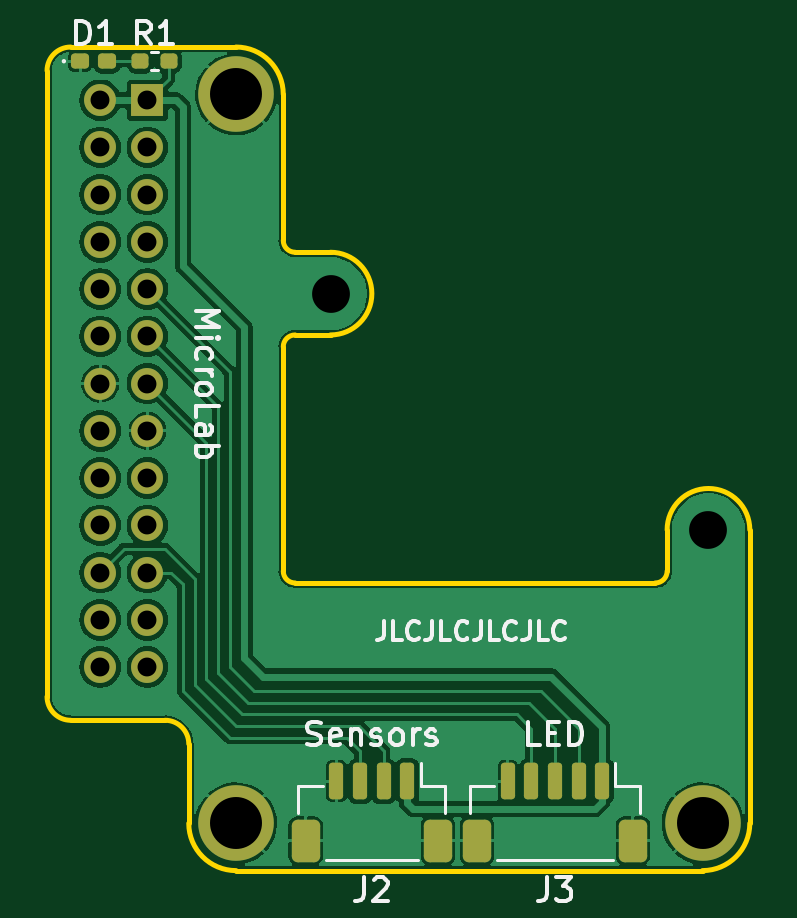
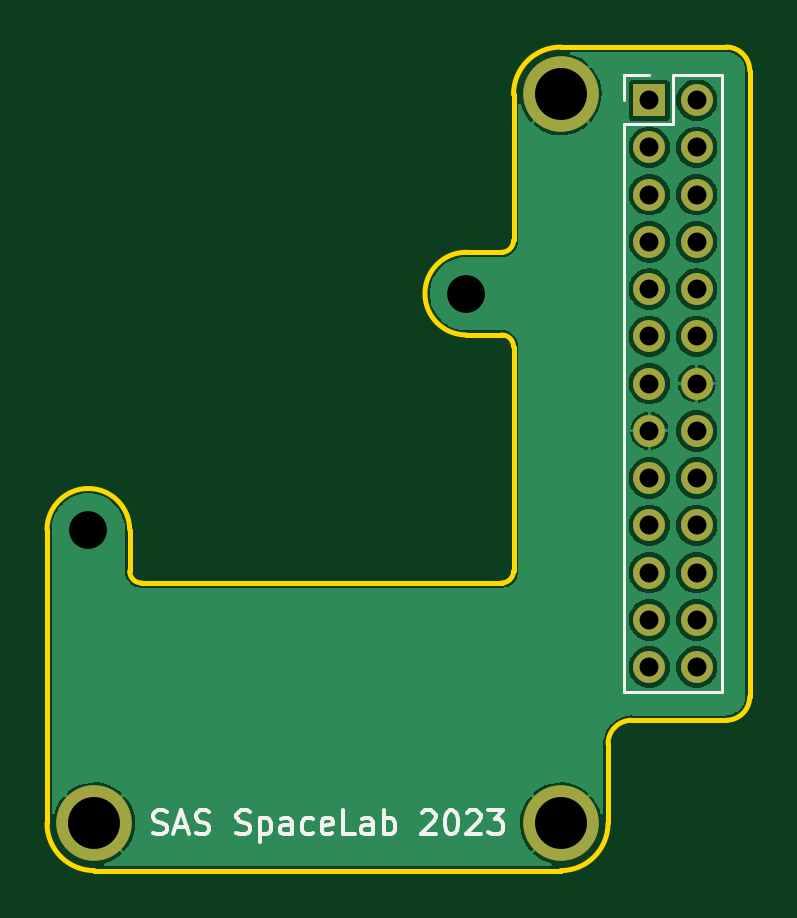
Circuit board: 11 layer files. Board 29.8 x 34.9 mm.
- bottom_copper: pcb_front-B_Cu.gbl (46163 bytes)
- bottom_mask: pcb_front-B_Mask.gbs (1150 bytes)
- paste: pcb_front-B_Paste.gbp (492 bytes)
- bottom_silk: pcb_front-B_Silkscreen.gbo (6562 bytes)
- outline: pcb_front-Edge_Cuts.gm1 (1929 bytes)
- top_copper: pcb_front-F_Cu.gtl (75825 bytes)
- top_mask: pcb_front-F_Mask.gts (2549 bytes)
- paste: pcb_front-F_Paste.gtp (1881 bytes)
- top_silk: pcb_front-F_Silkscreen.gto (12209 bytes)
- drill: pcb_front-NPTH.drl (276 bytes)
- drill: pcb_front-PTH.drl (787 bytes)

=== bottom_copper: pcb_front-B_Cu.gbl (46163 bytes, source omitted) ===
=== bottom_mask: pcb_front-B_Mask.gbs ===
G04 #@! TF.GenerationSoftware,KiCad,Pcbnew,(6.0.7)*
G04 #@! TF.CreationDate,2022-10-21T23:47:13+08:00*
G04 #@! TF.ProjectId,pcb_front,7063625f-6672-46f6-9e74-2e6b69636164,rev?*
G04 #@! TF.SameCoordinates,Original*
G04 #@! TF.FileFunction,Soldermask,Bot*
G04 #@! TF.FilePolarity,Negative*
%FSLAX46Y46*%
G04 Gerber Fmt 4.6, Leading zero omitted, Abs format (unit mm)*
G04 Created by KiCad (PCBNEW (6.0.7)) date 2022-10-21 23:47:13*
%MOMM*%
%LPD*%
G01*
G04 APERTURE LIST*
%ADD10C,3.200000*%
%ADD11R,1.350000X1.350000*%
%ADD12O,1.350000X1.350000*%
G04 APERTURE END LIST*
D10*
X5750000Y-30614100D03*
X5750000Y250000D03*
X25500000Y-30614100D03*
D11*
X2000000Y0D03*
D12*
X0Y0D03*
X2000000Y-2000000D03*
X0Y-2000000D03*
X2000000Y-4000000D03*
X0Y-4000000D03*
X2000000Y-6000000D03*
X0Y-6000000D03*
X2000000Y-8000000D03*
X0Y-8000000D03*
X2000000Y-10000000D03*
X0Y-10000000D03*
X2000000Y-12000000D03*
X0Y-12000000D03*
X2000000Y-14000000D03*
X0Y-14000000D03*
X2000000Y-16000000D03*
X0Y-16000000D03*
X2000000Y-18000000D03*
X0Y-18000000D03*
X2000000Y-20000000D03*
X0Y-20000000D03*
X2000000Y-22000000D03*
X0Y-22000000D03*
X2000000Y-24000000D03*
X0Y-24000000D03*
M02*

=== paste: pcb_front-B_Paste.gbp ===
G04 #@! TF.GenerationSoftware,KiCad,Pcbnew,(6.0.7)*
G04 #@! TF.CreationDate,2022-10-21T23:47:13+08:00*
G04 #@! TF.ProjectId,pcb_front,7063625f-6672-46f6-9e74-2e6b69636164,rev?*
G04 #@! TF.SameCoordinates,Original*
G04 #@! TF.FileFunction,Paste,Bot*
G04 #@! TF.FilePolarity,Positive*
%FSLAX46Y46*%
G04 Gerber Fmt 4.6, Leading zero omitted, Abs format (unit mm)*
G04 Created by KiCad (PCBNEW (6.0.7)) date 2022-10-21 23:47:13*
%MOMM*%
%LPD*%
G01*
G04 APERTURE LIST*
G04 APERTURE END LIST*
M02*

=== bottom_silk: pcb_front-B_Silkscreen.gbo ===
G04 #@! TF.GenerationSoftware,KiCad,Pcbnew,(6.0.7)*
G04 #@! TF.CreationDate,2022-10-21T23:47:13+08:00*
G04 #@! TF.ProjectId,pcb_front,7063625f-6672-46f6-9e74-2e6b69636164,rev?*
G04 #@! TF.SameCoordinates,Original*
G04 #@! TF.FileFunction,Legend,Bot*
G04 #@! TF.FilePolarity,Positive*
%FSLAX46Y46*%
G04 Gerber Fmt 4.6, Leading zero omitted, Abs format (unit mm)*
G04 Created by KiCad (PCBNEW (6.0.7)) date 2022-10-21 23:47:13*
%MOMM*%
%LPD*%
G01*
G04 APERTURE LIST*
%ADD10C,0.150000*%
%ADD11C,0.120000*%
%ADD12C,3.200000*%
%ADD13R,1.350000X1.350000*%
%ADD14O,1.350000X1.350000*%
G04 APERTURE END LIST*
D10*
X23004761Y-31018861D02*
X22861904Y-31066480D01*
X22623809Y-31066480D01*
X22528571Y-31018861D01*
X22480952Y-30971242D01*
X22433333Y-30876004D01*
X22433333Y-30780766D01*
X22480952Y-30685528D01*
X22528571Y-30637909D01*
X22623809Y-30590290D01*
X22814285Y-30542671D01*
X22909523Y-30495052D01*
X22957142Y-30447433D01*
X23004761Y-30352195D01*
X23004761Y-30256957D01*
X22957142Y-30161719D01*
X22909523Y-30114100D01*
X22814285Y-30066480D01*
X22576190Y-30066480D01*
X22433333Y-30114100D01*
X22052380Y-30780766D02*
X21576190Y-30780766D01*
X22147619Y-31066480D02*
X21814285Y-30066480D01*
X21480952Y-31066480D01*
X21195238Y-31018861D02*
X21052380Y-31066480D01*
X20814285Y-31066480D01*
X20719047Y-31018861D01*
X20671428Y-30971242D01*
X20623809Y-30876004D01*
X20623809Y-30780766D01*
X20671428Y-30685528D01*
X20719047Y-30637909D01*
X20814285Y-30590290D01*
X21004761Y-30542671D01*
X21100000Y-30495052D01*
X21147619Y-30447433D01*
X21195238Y-30352195D01*
X21195238Y-30256957D01*
X21147619Y-30161719D01*
X21100000Y-30114100D01*
X21004761Y-30066480D01*
X20766666Y-30066480D01*
X20623809Y-30114100D01*
X19480952Y-31018861D02*
X19338095Y-31066480D01*
X19100000Y-31066480D01*
X19004761Y-31018861D01*
X18957142Y-30971242D01*
X18909523Y-30876004D01*
X18909523Y-30780766D01*
X18957142Y-30685528D01*
X19004761Y-30637909D01*
X19100000Y-30590290D01*
X19290476Y-30542671D01*
X19385714Y-30495052D01*
X19433333Y-30447433D01*
X19480952Y-30352195D01*
X19480952Y-30256957D01*
X19433333Y-30161719D01*
X19385714Y-30114100D01*
X19290476Y-30066480D01*
X19052380Y-30066480D01*
X18909523Y-30114100D01*
X18480952Y-30399814D02*
X18480952Y-31399814D01*
X18480952Y-30447433D02*
X18385714Y-30399814D01*
X18195238Y-30399814D01*
X18100000Y-30447433D01*
X18052380Y-30495052D01*
X18004761Y-30590290D01*
X18004761Y-30876004D01*
X18052380Y-30971242D01*
X18100000Y-31018861D01*
X18195238Y-31066480D01*
X18385714Y-31066480D01*
X18480952Y-31018861D01*
X17147619Y-31066480D02*
X17147619Y-30542671D01*
X17195238Y-30447433D01*
X17290476Y-30399814D01*
X17480952Y-30399814D01*
X17576190Y-30447433D01*
X17147619Y-31018861D02*
X17242857Y-31066480D01*
X17480952Y-31066480D01*
X17576190Y-31018861D01*
X17623809Y-30923623D01*
X17623809Y-30828385D01*
X17576190Y-30733147D01*
X17480952Y-30685528D01*
X17242857Y-30685528D01*
X17147619Y-30637909D01*
X16242857Y-31018861D02*
X16338095Y-31066480D01*
X16528571Y-31066480D01*
X16623809Y-31018861D01*
X16671428Y-30971242D01*
X16719047Y-30876004D01*
X16719047Y-30590290D01*
X16671428Y-30495052D01*
X16623809Y-30447433D01*
X16528571Y-30399814D01*
X16338095Y-30399814D01*
X16242857Y-30447433D01*
X15433333Y-31018861D02*
X15528571Y-31066480D01*
X15719047Y-31066480D01*
X15814285Y-31018861D01*
X15861904Y-30923623D01*
X15861904Y-30542671D01*
X15814285Y-30447433D01*
X15719047Y-30399814D01*
X15528571Y-30399814D01*
X15433333Y-30447433D01*
X15385714Y-30542671D01*
X15385714Y-30637909D01*
X15861904Y-30733147D01*
X14480952Y-31066480D02*
X14957142Y-31066480D01*
X14957142Y-30066480D01*
X13719047Y-31066480D02*
X13719047Y-30542671D01*
X13766666Y-30447433D01*
X13861904Y-30399814D01*
X14052380Y-30399814D01*
X14147619Y-30447433D01*
X13719047Y-31018861D02*
X13814285Y-31066480D01*
X14052380Y-31066480D01*
X14147619Y-31018861D01*
X14195238Y-30923623D01*
X14195238Y-30828385D01*
X14147619Y-30733147D01*
X14052380Y-30685528D01*
X13814285Y-30685528D01*
X13719047Y-30637909D01*
X13242857Y-31066480D02*
X13242857Y-30066480D01*
X13242857Y-30447433D02*
X13147619Y-30399814D01*
X12957142Y-30399814D01*
X12861904Y-30447433D01*
X12814285Y-30495052D01*
X12766666Y-30590290D01*
X12766666Y-30876004D01*
X12814285Y-30971242D01*
X12861904Y-31018861D01*
X12957142Y-31066480D01*
X13147619Y-31066480D01*
X13242857Y-31018861D01*
X11623809Y-30161719D02*
X11576190Y-30114100D01*
X11480952Y-30066480D01*
X11242857Y-30066480D01*
X11147619Y-30114100D01*
X11100000Y-30161719D01*
X11052380Y-30256957D01*
X11052380Y-30352195D01*
X11100000Y-30495052D01*
X11671428Y-31066480D01*
X11052380Y-31066480D01*
X10433333Y-30066480D02*
X10338095Y-30066480D01*
X10242857Y-30114100D01*
X10195238Y-30161719D01*
X10147619Y-30256957D01*
X10100000Y-30447433D01*
X10100000Y-30685528D01*
X10147619Y-30876004D01*
X10195238Y-30971242D01*
X10242857Y-31018861D01*
X10338095Y-31066480D01*
X10433333Y-31066480D01*
X10528571Y-31018861D01*
X10576190Y-30971242D01*
X10623809Y-30876004D01*
X10671428Y-30685528D01*
X10671428Y-30447433D01*
X10623809Y-30256957D01*
X10576190Y-30161719D01*
X10528571Y-30114100D01*
X10433333Y-30066480D01*
X9719047Y-30161719D02*
X9671428Y-30114100D01*
X9576190Y-30066480D01*
X9338095Y-30066480D01*
X9242857Y-30114100D01*
X9195238Y-30161719D01*
X9147619Y-30256957D01*
X9147619Y-30352195D01*
X9195238Y-30495052D01*
X9766666Y-31066480D01*
X9147619Y-31066480D01*
X8814285Y-30066480D02*
X8195238Y-30066480D01*
X8528571Y-30447433D01*
X8385714Y-30447433D01*
X8290476Y-30495052D01*
X8242857Y-30542671D01*
X8195238Y-30637909D01*
X8195238Y-30876004D01*
X8242857Y-30971242D01*
X8290476Y-31018861D01*
X8385714Y-31066480D01*
X8671428Y-31066480D01*
X8766666Y-31018861D01*
X8814285Y-30971242D01*
D11*
X3060000Y-1000000D02*
X1000000Y-1000000D01*
X3060000Y0D02*
X3060000Y1060000D01*
X1000000Y1060000D02*
X-1060000Y1060000D01*
X-1060000Y1060000D02*
X-1060000Y-25060000D01*
X3060000Y1060000D02*
X2000000Y1060000D01*
X3060000Y-25060000D02*
X-1060000Y-25060000D01*
X1000000Y-1000000D02*
X1000000Y1060000D01*
X3060000Y-1000000D02*
X3060000Y-25060000D01*
%LPC*%
D12*
X5750000Y-30614100D03*
X5750000Y250000D03*
X25500000Y-30614100D03*
D13*
X2000000Y0D03*
D14*
X0Y0D03*
X2000000Y-2000000D03*
X0Y-2000000D03*
X2000000Y-4000000D03*
X0Y-4000000D03*
X2000000Y-6000000D03*
X0Y-6000000D03*
X2000000Y-8000000D03*
X0Y-8000000D03*
X2000000Y-10000000D03*
X0Y-10000000D03*
X2000000Y-12000000D03*
X0Y-12000000D03*
X2000000Y-14000000D03*
X0Y-14000000D03*
X2000000Y-16000000D03*
X0Y-16000000D03*
X2000000Y-18000000D03*
X0Y-18000000D03*
X2000000Y-20000000D03*
X0Y-20000000D03*
X2000000Y-22000000D03*
X0Y-22000000D03*
X2000000Y-24000000D03*
X0Y-24000000D03*
M02*

=== outline: pcb_front-Edge_Cuts.gm1 ===
G04 #@! TF.GenerationSoftware,KiCad,Pcbnew,(6.0.7)*
G04 #@! TF.CreationDate,2022-10-21T23:47:13+08:00*
G04 #@! TF.ProjectId,pcb_front,7063625f-6672-46f6-9e74-2e6b69636164,rev?*
G04 #@! TF.SameCoordinates,Original*
G04 #@! TF.FileFunction,Profile,NP*
%FSLAX46Y46*%
G04 Gerber Fmt 4.6, Leading zero omitted, Abs format (unit mm)*
G04 Created by KiCad (PCBNEW (6.0.7)) date 2022-10-21 23:47:13*
%MOMM*%
%LPD*%
G01*
G04 APERTURE LIST*
G04 #@! TA.AperFunction,Profile*
%ADD10C,0.200000*%
G04 #@! TD*
G04 APERTURE END LIST*
D10*
X9750000Y-6437500D02*
X8250000Y-6437500D01*
X23500000Y-20437500D02*
X8250000Y-20437500D01*
X25500000Y-32614060D02*
G75*
G03*
X27500000Y-30614063I0J2000000D01*
G01*
X-2250000Y-25250000D02*
G75*
G03*
X-1250000Y-26250000I999957J-43D01*
G01*
X-2250000Y1250000D02*
X-2250000Y-25250000D01*
X3750000Y-27250000D02*
G75*
G03*
X2750000Y-26250000I-1000040J-40D01*
G01*
X3750000Y-27250000D02*
X3750000Y-30614063D01*
X27500000Y-18187500D02*
G75*
G03*
X24000000Y-18187500I-1750000J0D01*
G01*
X8250000Y-9937500D02*
X9750000Y-9937500D01*
X24000000Y-18187500D02*
X24000000Y-19937500D01*
X9750000Y-9937500D02*
G75*
G03*
X9750000Y-6437500I0J1750000D01*
G01*
X7750000Y-19937500D02*
G75*
G03*
X8250000Y-20437500I500000J0D01*
G01*
X27500000Y-30614063D02*
X27500000Y-18187500D01*
X7750000Y250000D02*
G75*
G03*
X5750000Y2250000I-2000000J0D01*
G01*
X7750000Y-5937500D02*
G75*
G03*
X8250000Y-6437500I500000J0D01*
G01*
X8250000Y-9937500D02*
G75*
G03*
X7750000Y-10437500I0J-500000D01*
G01*
X-1250000Y-26250000D02*
X2750000Y-26250000D01*
X5750000Y2250000D02*
X-1250000Y2250000D01*
X23500000Y-20437500D02*
G75*
G03*
X24000000Y-19937500I0J500000D01*
G01*
X5750000Y-32614063D02*
X25500000Y-32614063D01*
X-1250000Y2250000D02*
G75*
G03*
X-2250000Y1250000I18J-1000018D01*
G01*
X7750000Y-19937500D02*
X7750000Y-10437500D01*
X7750000Y-5937500D02*
X7750000Y250000D01*
X3749997Y-30614063D02*
G75*
G03*
X5750000Y-32614063I2000003J3D01*
G01*
M02*

=== top_copper: pcb_front-F_Cu.gtl (75825 bytes, source omitted) ===
=== top_mask: pcb_front-F_Mask.gts (2549 bytes, source withheld) ===
=== paste: pcb_front-F_Paste.gtp (1881 bytes, source withheld) ===
=== top_silk: pcb_front-F_Silkscreen.gto (12209 bytes, source omitted) ===
=== drill: pcb_front-NPTH.drl ===
M48
; DRILL file {KiCad (6.0.7)} date Fri Oct 21 23:47:17 2022
; FORMAT={-:-/ absolute / metric / decimal}
; #@! TF.CreationDate,2022-10-21T23:47:17+08:00
; #@! TF.GenerationSoftware,Kicad,Pcbnew,(6.0.7)
; #@! TF.FileFunction,NonPlated,1,2,NPTH
FMAT,2
METRIC
%
G90
G05
T0
M30

=== drill: pcb_front-PTH.drl ===
M48
; DRILL file {KiCad (6.0.7)} date Fri Oct 21 23:47:17 2022
; FORMAT={-:-/ absolute / metric / decimal}
; #@! TF.CreationDate,2022-10-21T23:47:17+08:00
; #@! TF.GenerationSoftware,Kicad,Pcbnew,(6.0.7)
; #@! TF.FileFunction,Plated,1,2,PTH
FMAT,2
METRIC
; #@! TA.AperFunction,Plated,PTH,ComponentDrill
T1C0.800
; #@! TA.AperFunction,Plated,PTH,ViaDrill
T2C1.600
; #@! TA.AperFunction,Plated,PTH,ComponentDrill
T3C2.200
%
G90
G05
T1
X0.0Y0.0
X0.0Y-2.0
X0.0Y-4.0
X0.0Y-6.0
X0.0Y-8.0
X0.0Y-10.0
X0.0Y-12.0
X0.0Y-14.0
X0.0Y-16.0
X0.0Y-18.0
X0.0Y-20.0
X0.0Y-22.0
X0.0Y-24.0
X2.0Y0.0
X2.0Y-2.0
X2.0Y-4.0
X2.0Y-6.0
X2.0Y-8.0
X2.0Y-10.0
X2.0Y-12.0
X2.0Y-14.0
X2.0Y-16.0
X2.0Y-18.0
X2.0Y-20.0
X2.0Y-22.0
X2.0Y-24.0
T2
X9.75Y-8.188
X25.75Y-18.188
T3
X5.75Y0.25
X5.75Y-30.614
X25.5Y-30.614
T0
M30

